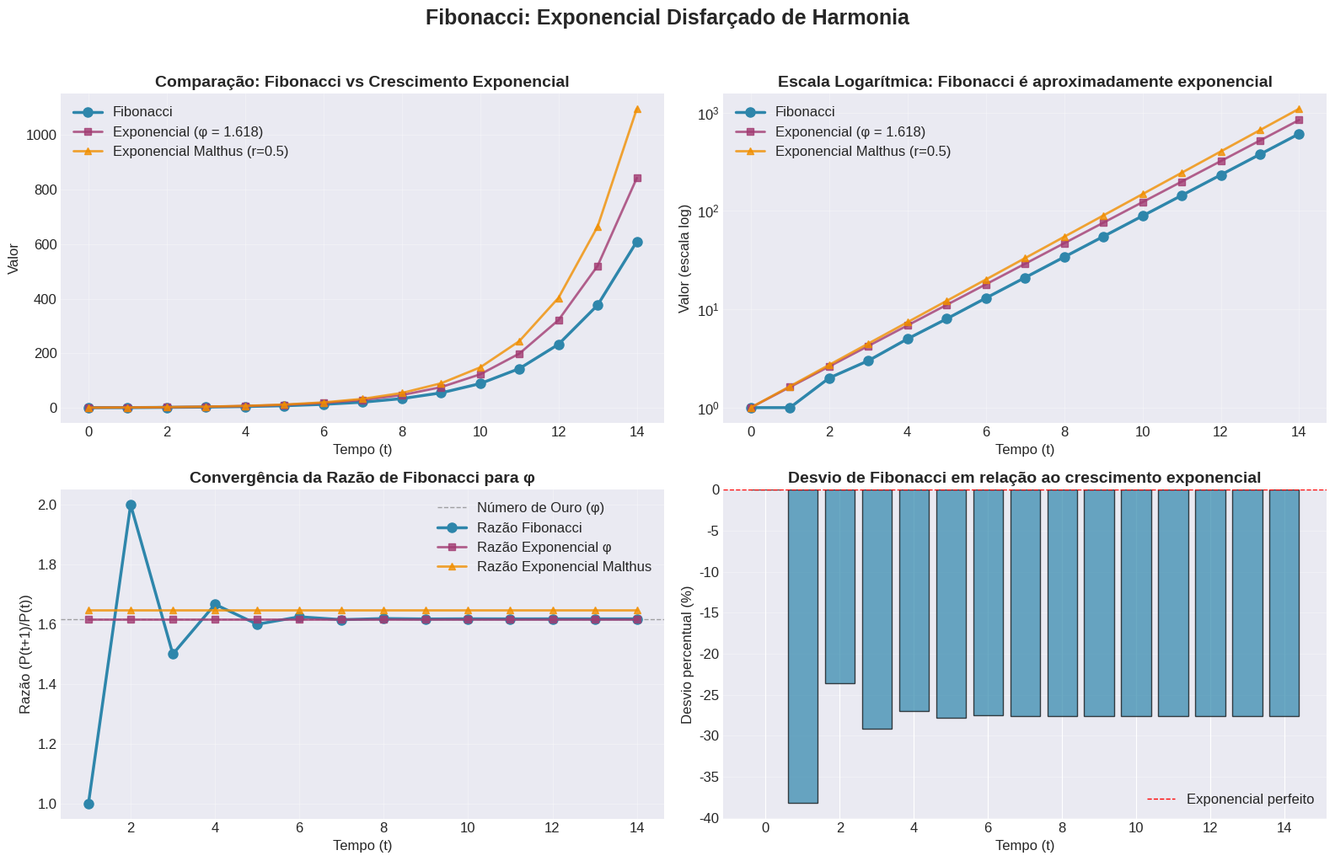

This chart was generated by the following Python code:
import matplotlib.pyplot as plt
import numpy as np

# Configuração de estilo
plt.style.use('seaborn-v0_8-darkgrid')
plt.rcParams['figure.figsize'] = [12, 8]
plt.rcParams['font.size'] = 12

def fibonacci(n):
    """Gera os primeiros n números da sequência de Fibonacci"""
    fib = [1, 1]
    for i in range(2, n):
        fib.append(fib[i-1] + fib[i-2])
    return fib[:n]

def exponencial(n, taxa=1.618):
    """Crescimento exponencial com base na taxa áurea para comparação"""
    return [taxa**i for i in range(n)]

def exponencial_malthus(n, r=0.5, P0=1):
    """Modelo exponencial clássico: P(t) = P0 * e^(r*t)"""
    t = np.arange(n)
    return P0 * np.exp(r * t)

# Parâmetros
n_termos = 15  # Número de termos para comparar
t = np.arange(n_termos)

# Gerando os dados
fib = fibonacci(n_termos)
exp_ouro = exponencial(n_termos)  # Crescimento com razão áurea
exp_malthus = exponencial_malthus(n_termos, r=0.5)  # Crescimento malthusiano suave

# Criação da figura com subplots
fig = plt.figure(figsize=(16, 10))

# Plot 1: Comparação direta (escala linear)
ax1 = plt.subplot(2, 2, 1)
ax1.plot(t, fib, 'o-', linewidth=2.5, markersize=8, label='Fibonacci', color='#2E86AB')
ax1.plot(t, exp_ouro, 's-', linewidth=2, markersize=6, label='Exponencial (φ = 1.618)', color='#A23B72', alpha=0.8)
ax1.plot(t, exp_malthus, '^-', linewidth=2, markersize=6, label='Exponencial Malthus (r=0.5)', color='#F18F01', alpha=0.8)
ax1.set_xlabel('Tempo (t)', fontsize=12)
ax1.set_ylabel('Valor', fontsize=12)
ax1.set_title('Comparação: Fibonacci vs Crescimento Exponencial', fontsize=14, fontweight='bold')
ax1.legend()
ax1.grid(True, alpha=0.3)

# Plot 2: Escala logarítmica (revela a natureza exponencial)
ax2 = plt.subplot(2, 2, 2)
ax2.semilogy(t, fib, 'o-', linewidth=2.5, markersize=8, label='Fibonacci', color='#2E86AB')
ax2.semilogy(t, exp_ouro, 's-', linewidth=2, markersize=6, label='Exponencial (φ = 1.618)', color='#A23B72', alpha=0.8)
ax2.semilogy(t, exp_malthus, '^-', linewidth=2, markersize=6, label='Exponencial Malthus (r=0.5)', color='#F18F01', alpha=0.8)
ax2.set_xlabel('Tempo (t)', fontsize=12)
ax2.set_ylabel('Valor (escala log)', fontsize=12)
ax2.set_title('Escala Logarítmica: Fibonacci é aproximadamente exponencial', fontsize=14, fontweight='bold')
ax2.legend()
ax2.grid(True, alpha=0.3)

# Plot 3: Razão entre termos consecutivos
ax3 = plt.subplot(2, 2, 3)
razao_fib = [fib[i+1]/fib[i] for i in range(len(fib)-1)]
razao_ouro = [exp_ouro[i+1]/exp_ouro[i] for i in range(len(exp_ouro)-1)]
razao_malthus = [exp_malthus[i+1]/exp_malthus[i] for i in range(len(exp_malthus)-1)]

t_razao = t[1:]

ax3.axhline(y=1.618, color='gray', linestyle='--', linewidth=1, alpha=0.7, label='Número de Ouro (φ)')
ax3.plot(t_razao, razao_fib, 'o-', linewidth=2.5, markersize=8, label='Razão Fibonacci', color='#2E86AB')
ax3.plot(t_razao, razao_ouro, 's-', linewidth=2, markersize=6, label='Razão Exponencial φ', color='#A23B72', alpha=0.8)
ax3.plot(t_razao, razao_malthus, '^-', linewidth=2, markersize=6, label='Razão Exponencial Malthus', color='#F18F01', alpha=0.8)
ax3.set_xlabel('Tempo (t)', fontsize=12)
ax3.set_ylabel('Razão (P(t+1)/P(t))', fontsize=12)
ax3.set_title('Convergência da Razão de Fibonacci para φ', fontsize=14, fontweight='bold')
ax3.legend()
ax3.grid(True, alpha=0.3)

# Plot 4: Comparação percentual do desvio
ax4 = plt.subplot(2, 2, 4)
# Ajustando exponencial para mesma base no tempo 0
fib_normalizado = [f/fib[0] for f in fib]
exp_ajustado = [exp_ouro[0]/fib[0]] + [exp_ouro[i]/fib[0] for i in range(1, len(exp_ouro))]

desvio = [(fib_normalizado[i] - exp_ajustado[i])/exp_ajustado[i] * 100 for i in range(n_termos)]

ax4.bar(t, desvio, color='#2E86AB', alpha=0.7, edgecolor='black', linewidth=1)
ax4.axhline(y=0, color='red', linestyle='--', linewidth=1, label='Exponencial perfeito')
ax4.set_xlabel('Tempo (t)', fontsize=12)
ax4.set_ylabel('Desvio percentual (%)', fontsize=12)
ax4.set_title('Desvio de Fibonacci em relação ao crescimento exponencial', fontsize=14, fontweight='bold')
ax4.legend()
ax4.grid(True, alpha=0.3, axis='y')

plt.suptitle('Fibonacci: Exponencial Disfarçado de Harmonia', fontsize=18, fontweight='bold', y=1.02)
plt.tight_layout()
plt.show()

# Análise adicional: tabela comparativa
print("\n" + "="*80)
print("TABELA COMPARATIVA: FIBONACCI vs EXPONENCIAL")
print("="*80)
print(f"{'t':<5} {'Fibonacci':<12} {'Exponencial φ':<15} {'Malthus (r=0.5)':<18} {'Razão Fib':<12}")
print("-"*80)

for i in range(n_termos):
    fib_val = fib[i]
    exp_ouro_val = exp_ouro[i]
    exp_malthus_val = exp_malthus[i]
    razao = fib_val/fib[i-1] if i > 0 else 0
    
    if i == 0:
        print(f"{i:<5} {fib_val:<12.0f} {exp_ouro_val:<15.2f} {exp_malthus_val:<18.2f} {'---':<12}")
    else:
        print(f"{i:<5} {fib_val:<12.0f} {exp_ouro_val:<15.2f} {exp_malthus_val:<18.2f} {razao:<12.4f}")

print("="*80)
print(f"\n📊 ANÁLISE:")
print(f"   • Razão Fibonacci converge para: {razao_fib[-1]:.6f} (φ ≈ 1.618034)")
print(f"   • Após {n_termos} termos, Fibonacci é {fib[-1]:.0f} × maior que o termo inicial")
print(f"   • Malthus (r=0.5) cresce {exp_malthus[-1]:.2f} × em {n_termos} unidades de tempo")
print("="*80)

# Demonstração da relação com o modelo logístico
print("\n" + "="*80)
print("🔬 CONEXÃO COM O MODELO LOGÍSTICO (VERHULST):")
print("="*80)
print("""
A diferença fundamental:

• FIBONACCI / EXPONENCIAL: P(t+1) = r·P(t)    (crescimento sem limites)
• LOGÍSTICO: dP/dt = rP(1 - P/K)              (crescimento com limite K)

Enquanto Fibonacci acelera infinitamente, o modelo logístico:
- Cresce exponencialmente no início
- Desacelera ao se aproximar da capacidade K
- Estabiliza em equilíbrio dinâmico

O número de ouro (φ) é a taxa de crescimento apenas no regime inicial.
O mundo real sempre impõe um K.
""")
print("="*80)
